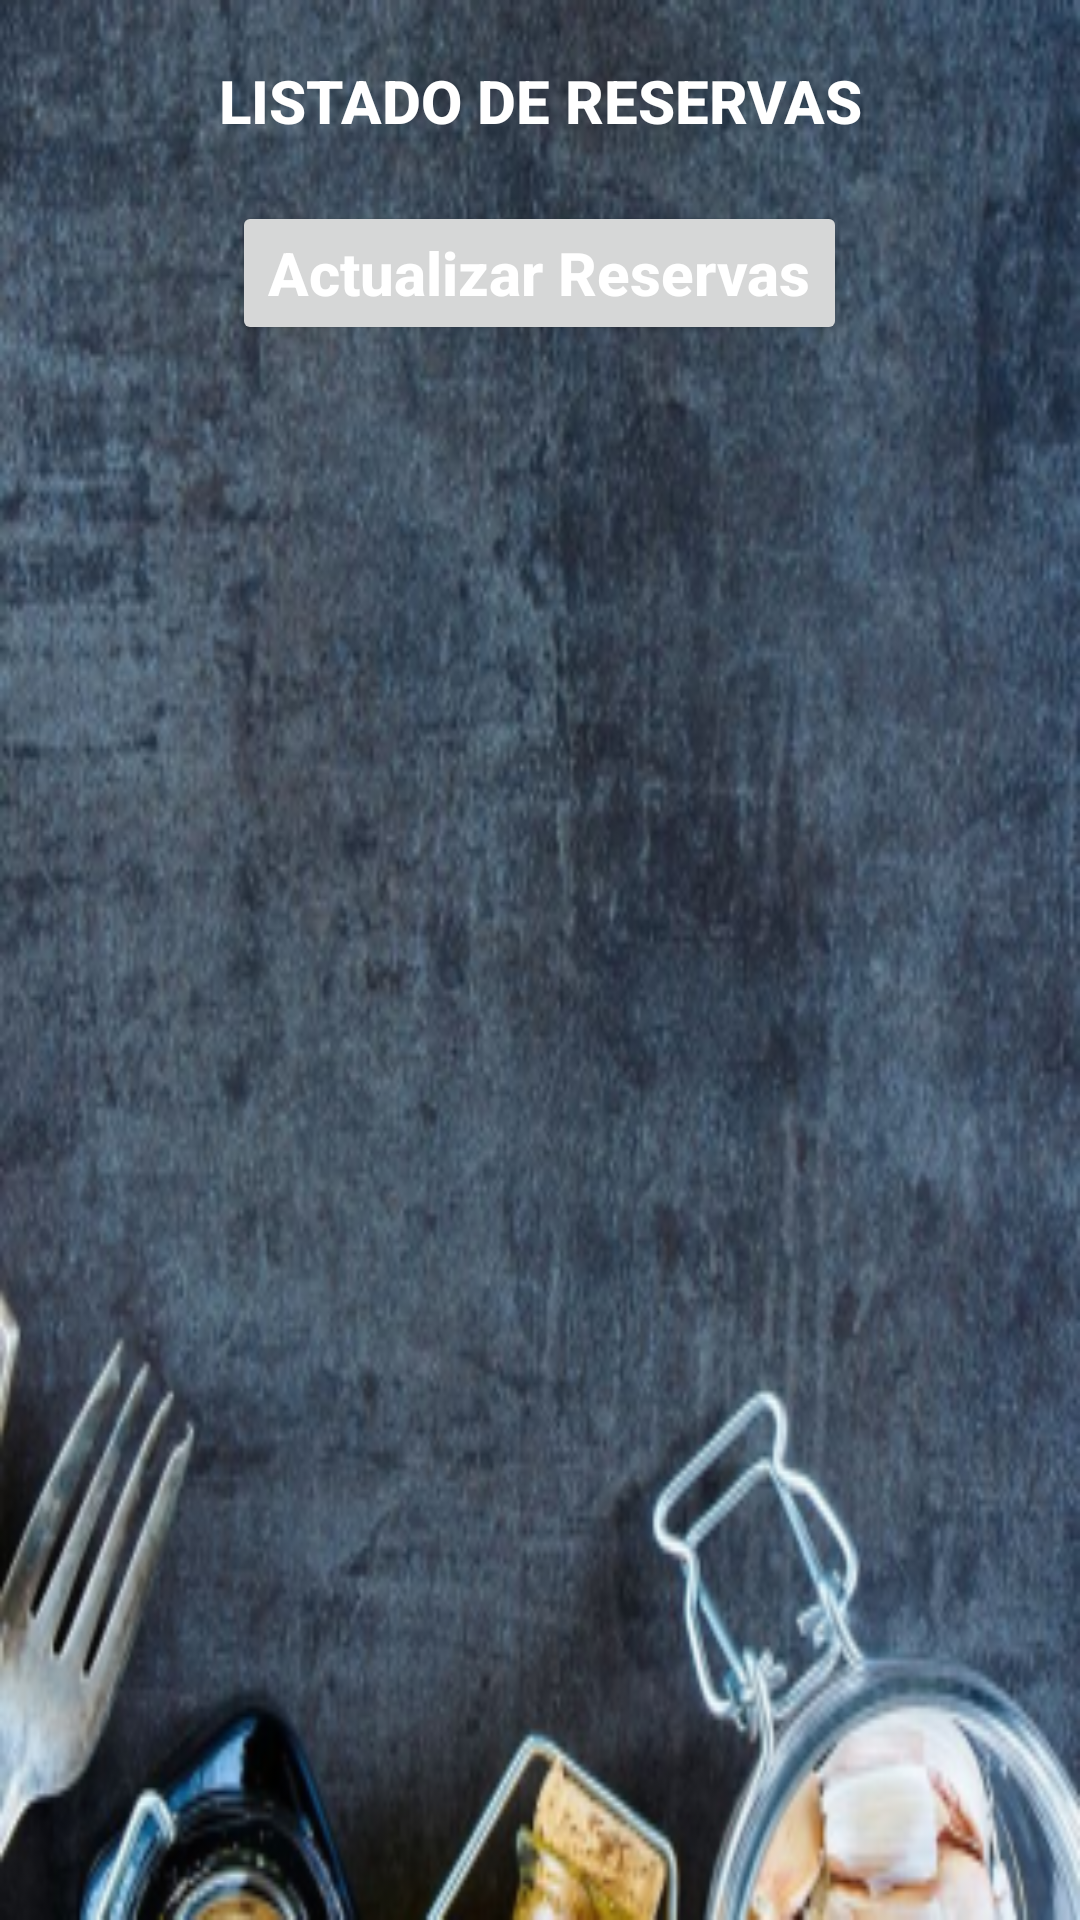

Layout XML and referenced resources for this Android screen:
<!-- AndroidManifest.xml: application theme Theme.RestaurantesNight -->
<!-- res/layout/activity_filtrar_reservas.xml -->
<?xml version="1.0" encoding="utf-8"?>
<LinearLayout xmlns:android="http://schemas.android.com/apk/res/android"
    xmlns:tools="http://schemas.android.com/tools"
    android:layout_width="match_parent"
    android:layout_height="match_parent"
    android:background="@mipmap/icon_restaurante_foreground"
    tools:context=".IU.ReservasActivity"
    android:orientation="vertical">

    <LinearLayout
        android:layout_width="match_parent"
        android:layout_height="wrap_content"
        android:orientation="vertical"
        >

        <TextView
            android:layout_width="match_parent"
            android:layout_height="wrap_content"
            android:text="LISTADO DE RESERVAS"
            android:textAlignment="center"
            android:layout_marginTop="20dp"
            android:textStyle="bold"
            android:textColor="@color/white"
            android:textAppearance="@style/TextAppearance.AppCompat.Widget.ActionBar.Title"
            />
        <Button android:id="@+id/btn_Actualizar"
            android:layout_width="wrap_content"
            android:layout_height="wrap_content"
            android:text="Actualizar Reservas"
            android:textAlignment="center"
            android:layout_gravity="center"
            android:layout_marginTop="20dp"
            android:textStyle="bold"
            android:textColor="@color/white"
            android:textAppearance="@style/TextAppearance.AppCompat.Widget.ActionBar.Title"
            />
    </LinearLayout>

    <ListView
        android:id="@+id/lvMesas_reserva_total"
        android:layout_width="match_parent"
        android:layout_height="match_parent" />

</LinearLayout>
<!-- resources referenced by this layout -->
<resources>
  <!-- mipmap icon_restaurante_foreground: png bitmap (mipmap-hdpi, 66198 bytes) -->
  <style name="Theme.RestaurantesNight" parent="Theme.MaterialComponents.DayNight.DarkActionBar">
          
          <item name="colorPrimary">@color/purple_500</item>
          <item name="colorPrimaryVariant">@color/purple_700</item>
          <item name="colorOnPrimary">@color/white</item>
          
          <item name="colorSecondary">@color/teal_200</item>
          <item name="colorSecondaryVariant">@color/teal_700</item>
          <item name="colorOnSecondary">@color/black</item>
          
          <item name="android:statusBarColor" tools:targetApi="l">?attr/colorPrimaryVariant</item>
          
      </style>
  <!-- not gathered from this repository: default colours our renderer supplied (Android Studio template values) -->
  <color name="purple_500">#FF6200EE</color>
  <color name="purple_700">#FF3700B3</color>
  <color name="teal_200">#FF03DAC5</color>
  <color name="teal_700">#FF018786</color>
  <color name="black">#FF000000</color>
  <color name="white">#FFFFFFFF</color>
</resources>
